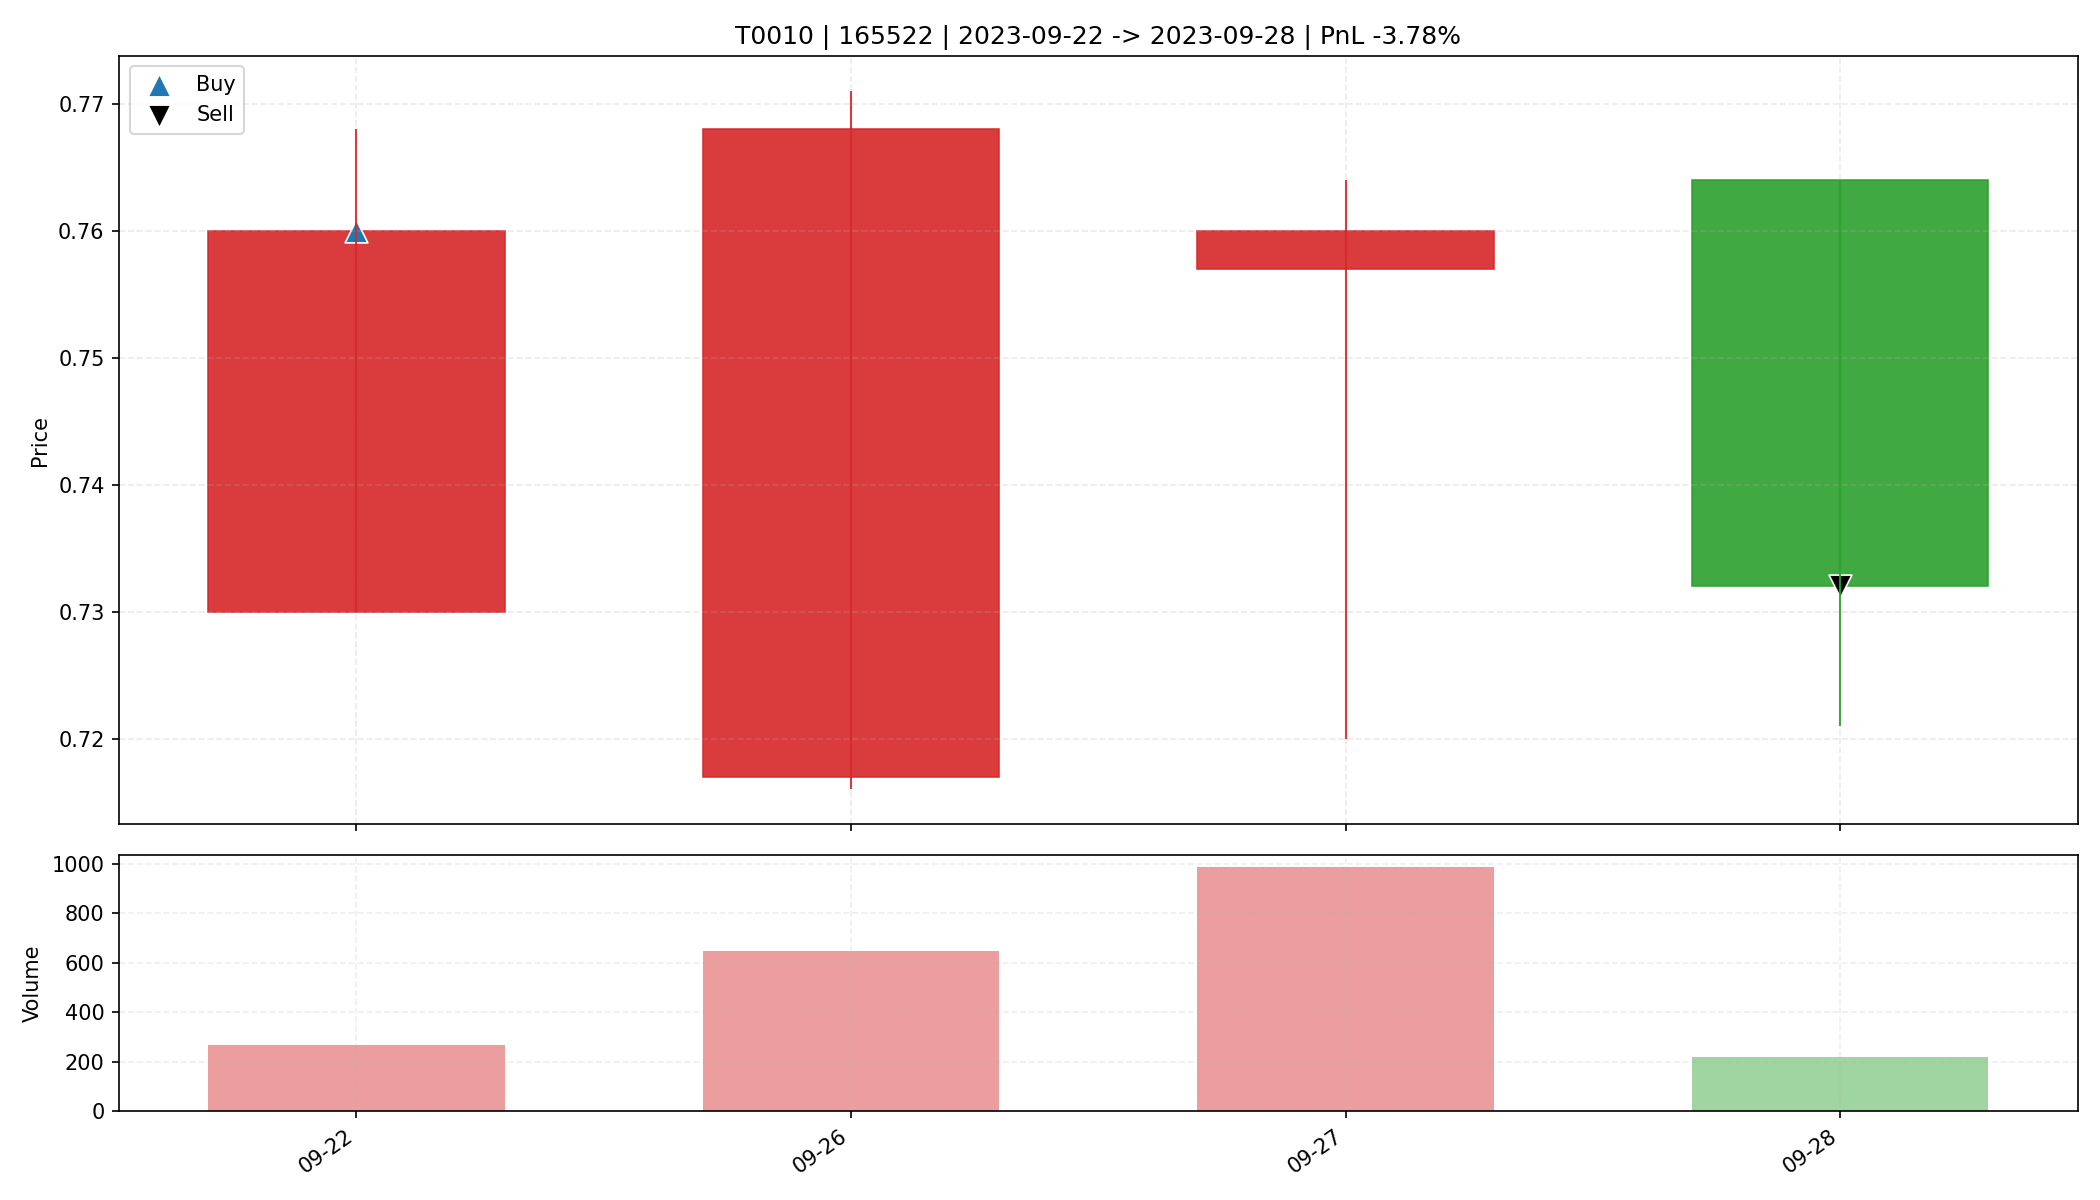

The data file committed next to this chart (first rows):
date, open, high, low, close, amount, volume, trade_id, code, buy_date, sell_date, buy_price, sell_price, matched_shares, buy_reason, sell_reason, sell_profit_pct, sell_hold_days, is_buy_day, is_sell_day, holding_day_index
2023-09-22, 0.73, 0.768, 0.73, 0.76, 19886, 268.0, T0010, 165522, 2023-09-22, 2023-09-28, 0.76, 0.732, 21650, 前10日振幅9.0%, 阳线涨幅4.1%, 突破均线, 放量2.9倍(温和+爆发…, 跌破动态保利线, -3.78, 3.0, True, False, 0
2023-09-26, 0.717, 0.771, 0.716, 0.768, 46432, 647.6, T0010, 165522, 2023-09-22, 2023-09-28, 0.76, 0.732, 21650, 前10日振幅9.0%, 阳线涨幅4.1%, 突破均线, 放量2.9倍(温和+爆发…, 跌破动态保利线, -3.78, 3.0, False, False, 1
2023-09-27, 0.757, 0.764, 0.72, 0.76, 72674, 986.8, T0010, 165522, 2023-09-22, 2023-09-28, 0.76, 0.732, 21650, 前10日振幅9.0%, 阳线涨幅4.1%, 突破均线, 放量2.9倍(温和+爆发…, 跌破动态保利线, -3.78, 3.0, False, False, 2
2023-09-28, 0.764, 0.764, 0.721, 0.732, 16444, 220.6, T0010, 165522, 2023-09-22, 2023-09-28, 0.76, 0.732, 21650, 前10日振幅9.0%, 阳线涨幅4.1%, 突破均线, 放量2.9倍(温和+爆发…, 跌破动态保利线, -3.78, 3.0, False, True, 3
